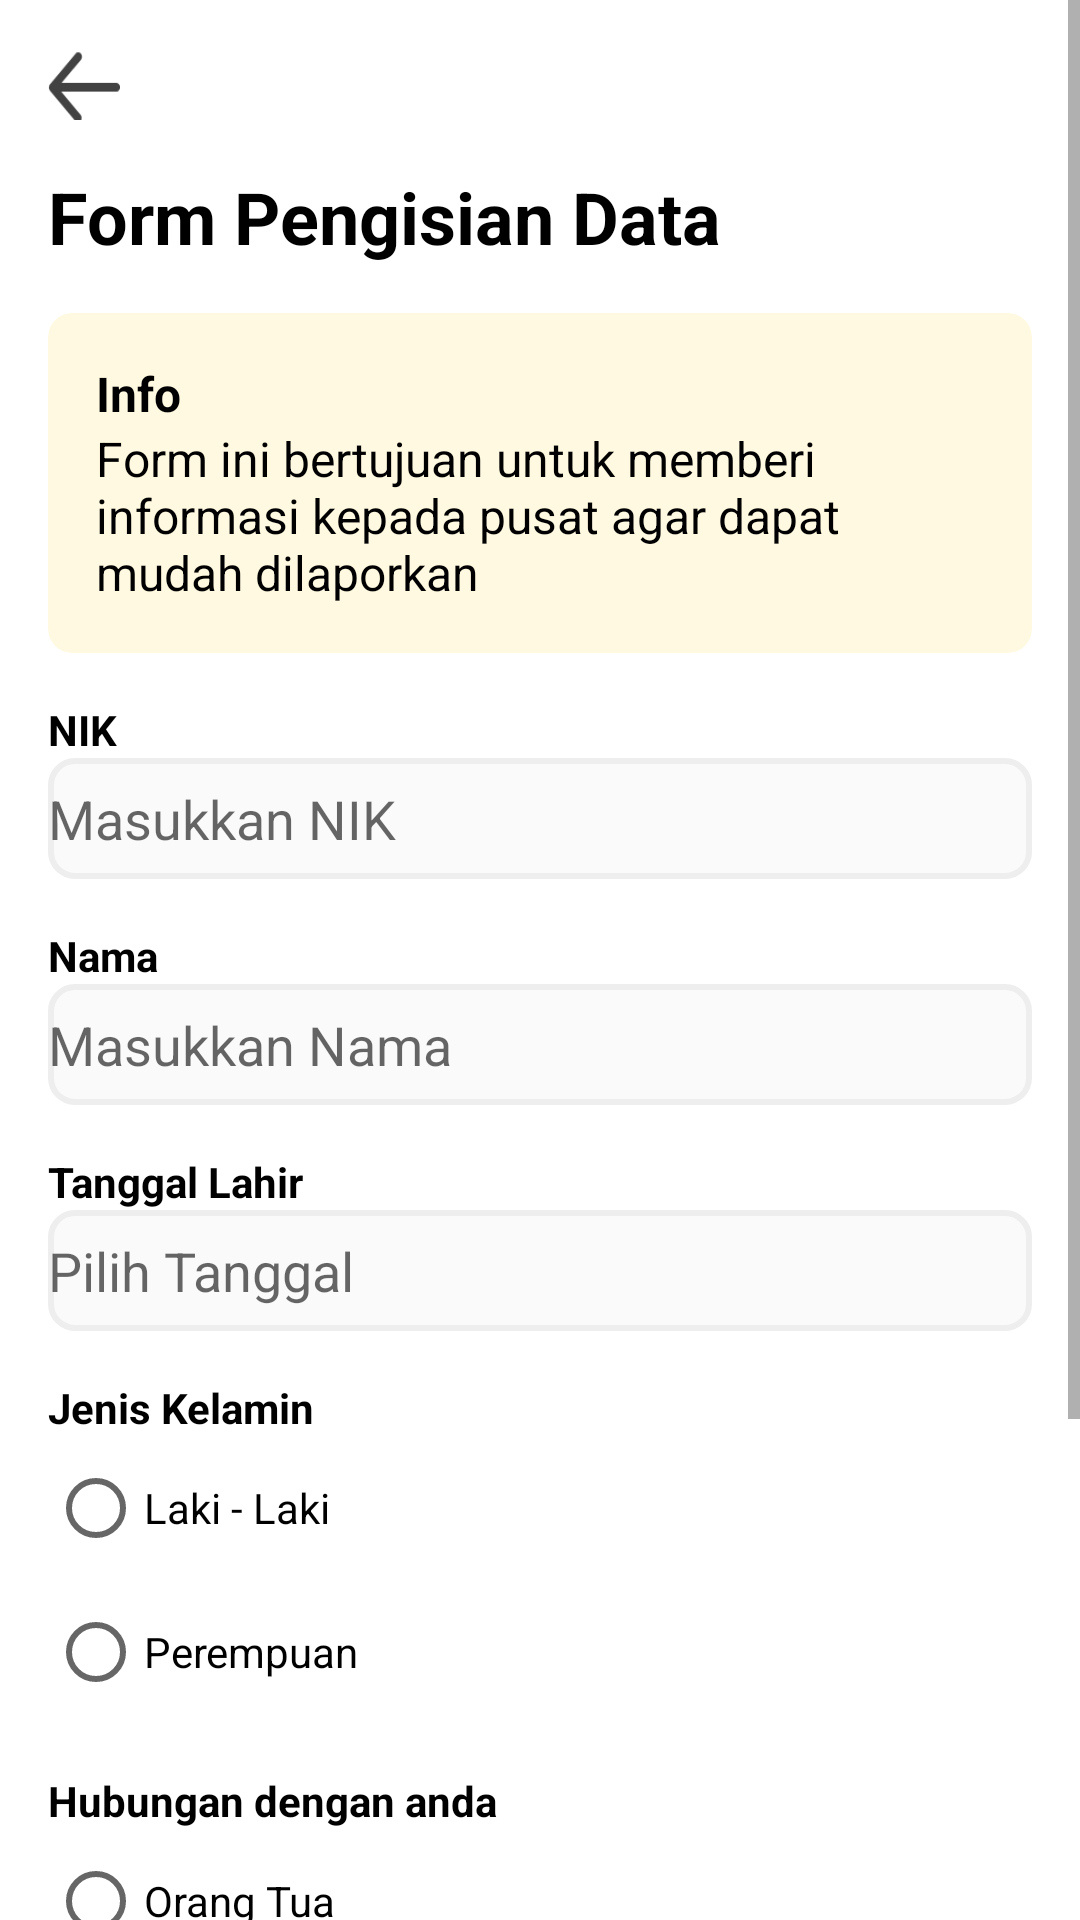

Reconstruct the res/layout file that produces this screen, plus the resources it refers to.
<!-- AndroidManifest.xml: application theme Theme.Tugasandroid -->
<!-- res/layout/activity_main.xml -->
<?xml version="1.0" encoding="utf-8"?>
<androidx.constraintlayout.widget.ConstraintLayout xmlns:android="http://schemas.android.com/apk/res/android"
    xmlns:app="http://schemas.android.com/apk/res-auto"
    xmlns:tools="http://schemas.android.com/tools"
    android:layout_width="match_parent"
    android:layout_height="match_parent"
    tools:context=".MainActivity">

    <ScrollView
        android:layout_width="match_parent"
        android:layout_height="match_parent">

        <androidx.constraintlayout.widget.ConstraintLayout
            android:layout_width="match_parent"
            android:layout_height="match_parent"
            android:padding="16dp">
            <ImageButton
                android:id="@+id/btn_back"
                android:layout_width="24dp"
                android:layout_height="24dp"
                android:background="@drawable/ic_back"
                app:layout_constraintTop_toTopOf="parent"
                app:layout_constraintStart_toStartOf="parent"/>

            <TextView
                android:id="@+id/textlapor"
                android:layout_width="match_parent"
                android:layout_height="wrap_content"
                android:text="Form Pengisian Data"
                android:layout_marginTop="16dp"
                android:textStyle="bold"
                android:textSize="24sp"
                android:textColor="@color/black"
                app:layout_constraintTop_toBottomOf="@+id/btn_back"/>

            <androidx.cardview.widget.CardView
                android:id="@+id/cvinfo"
                android:layout_width="match_parent"
                android:layout_height="wrap_content"
                app:cardBackgroundColor="@color/yellow"
                app:layout_constraintTop_toBottomOf="@+id/textlapor"
                android:layout_marginTop="16dp"
                app:cardElevation="0dp"
                app:cardCornerRadius="8dp">
                <LinearLayout
                    android:layout_width="match_parent"
                    android:layout_height="wrap_content"
                    android:orientation="vertical"
                    android:padding="16dp">
                    <TextView
                        android:layout_width="match_parent"
                        android:layout_height="wrap_content"
                        android:text="Info"
                        android:textSize="16sp"
                        android:textStyle="bold"
                        android:textColor="@android:color/black"
                        />
                    <TextView
                        android:layout_width="match_parent"
                        android:layout_height="wrap_content"
                        android:text="Form ini bertujuan untuk memberi informasi kepada pusat agar dapat mudah dilaporkan"
                        android:textSize="16sp"
                        android:textColor="@android:color/black"
                        />
                </LinearLayout>

            </androidx.cardview.widget.CardView>

            <TextView
                android:id="@+id/tv_nik"
                android:layout_width="match_parent"
                android:layout_height="wrap_content"
                android:layout_marginTop="16dp"
                android:text="NIK"
                android:textColor="@color/black"
                android:textStyle="bold"
                app:layout_constraintTop_toBottomOf="@id/cvinfo"
                />
            <EditText
                android:id="@+id/et_nik"
                android:layout_width="match_parent"
                android:layout_height="wrap_content"
                android:textColor="@color/black"
                android:hint="Masukkan NIK"
                android:paddingVertical="8dp"
                android:background="@drawable/bg_inputfield"
                app:layout_constraintTop_toBottomOf="@+id/tv_nik"
                />
            <TextView
                android:id="@+id/tv_nama"
                android:layout_width="match_parent"
                android:layout_height="wrap_content"
                android:layout_marginTop="16dp"
                android:text="Nama"
                android:textColor="@color/black"
                android:textStyle="bold"
                app:layout_constraintTop_toBottomOf="@id/et_nik"
                />
            <EditText
                android:id="@+id/et_nama"
                android:layout_width="match_parent"
                android:layout_height="wrap_content"
                android:textColor="@color/black"
                android:paddingVertical="8dp"
                android:hint="Masukkan Nama"
                android:background="@drawable/bg_inputfield"
                app:layout_constraintTop_toBottomOf="@+id/tv_nama"
                />
            <TextView
                android:id="@+id/tv_tanggal"
                android:layout_width="match_parent"
                android:layout_height="wrap_content"
                android:layout_marginTop="16dp"
                android:text="Tanggal Lahir"
                android:textColor="@color/black"
                android:textStyle="bold"
                app:layout_constraintTop_toBottomOf="@id/et_nama"
                />
            <EditText
                android:id="@+id/et_tanggal"
                android:layout_width="match_parent"
                android:layout_height="wrap_content"
                android:textColor="@color/black"
                android:paddingVertical="8dp"
                android:hint="Pilih Tanggal"
                android:background="@drawable/bg_inputfield"
                app:layout_constraintTop_toBottomOf="@+id/tv_tanggal"
                />
            <TextView
                android:id="@+id/tv_jk"
                android:layout_width="match_parent"
                android:layout_height="wrap_content"
                android:layout_marginTop="16dp"
                android:text="Jenis Kelamin"
                android:textColor="@color/black"
                android:textStyle="bold"
                app:layout_constraintTop_toBottomOf="@id/et_tanggal"
                />
            <RadioGroup
                android:id="@+id/rg_jenkel"
                app:layout_constraintTop_toBottomOf="@id/tv_jk"
                android:layout_width="match_parent"
                android:layout_height="wrap_content">
                <RadioButton
                    android:layout_width="match_parent"
                    android:layout_height="wrap_content"
                    android:text="Laki - Laki"
                    />
                <RadioButton
                    android:layout_width="match_parent"
                    android:layout_height="wrap_content"
                    android:text="Perempuan"
                    />
            </RadioGroup>

            <TextView
                android:id="@+id/tv_hub"
                android:layout_width="match_parent"
                android:layout_height="wrap_content"
                android:layout_marginTop="16dp"
                android:text="Hubungan dengan anda"
                android:textColor="@color/black"
                android:textStyle="bold"
                app:layout_constraintTop_toBottomOf="@id/rg_jenkel"
                />
            <RadioGroup
                android:id="@+id/rg_hun"
                app:layout_constraintTop_toBottomOf="@id/tv_hub"
                android:layout_width="match_parent"
                android:layout_height="wrap_content">
                <RadioButton
                    android:layout_width="match_parent"
                    android:layout_height="wrap_content"
                    android:text="Orang Tua"
                    />
                <RadioButton
                    android:layout_width="match_parent"
                    android:layout_height="wrap_content"
                    android:text="Suami/Istri"
                    />
                <RadioButton
                    android:layout_width="match_parent"
                    android:layout_height="wrap_content"
                    android:text="Anak"
                    />
                <RadioButton
                    android:layout_width="match_parent"
                    android:layout_height="wrap_content"
                    android:text="Kerabat Lainnya"
                    />
            </RadioGroup>
            <Button
                android:id="@+id/nex"
                app:layout_constraintBottom_toBottomOf="parent"
                app:layout_constraintTop_toBottomOf="@id/rg_hun"
                android:layout_width="match_parent"
                android:layout_height="wrap_content"
                android:text="Selanjutnya"/>
        </androidx.constraintlayout.widget.ConstraintLayout>

    </ScrollView>
</androidx.constraintlayout.widget.ConstraintLayout>
<!-- resources referenced by this layout -->
<resources>
  <color name="black">#FF000000</color>
  <color name="yellow">#FFF9E1</color>
  <!-- drawable bg_inputfield (drawable) -->
  <?xml version="1.0" encoding="utf-8"?>
  <shape xmlns:android="http://schemas.android.com/apk/res/android"
      android:shape="rectangle">
  
      <solid android:color="#FAFAFA"/>
      <stroke android:color="#EEEEEE"
          android:width="2dp"/>
      <corners android:radius="8dp"/>
  </shape>
  <!-- drawable ic_back: png bitmap (drawable, 684 bytes) -->
  <style name="Theme.Tugasandroid" parent="Theme.MaterialComponents.DayNight.NoActionBar">
          
          <item name="colorPrimary">@color/purple_500</item>
          <item name="colorPrimaryVariant">@color/purple_700</item>
          <item name="colorOnPrimary">@color/white</item>
          
          <item name="colorSecondary">@color/teal_200</item>
          <item name="colorSecondaryVariant">@color/teal_700</item>
          <item name="colorOnSecondary">@color/black</item>
          
          <item name="android:statusBarColor" tools:targetApi="l">?attr/colorPrimaryVariant</item>
          
      </style>
  <color name="purple_500">#16A75C</color>
  <color name="purple_700">#16A75C</color>
  <color name="white">#FFFFFFFF</color>
  <color name="teal_200">#16A75C</color>
  <color name="teal_700">#16A75C</color>
</resources>
